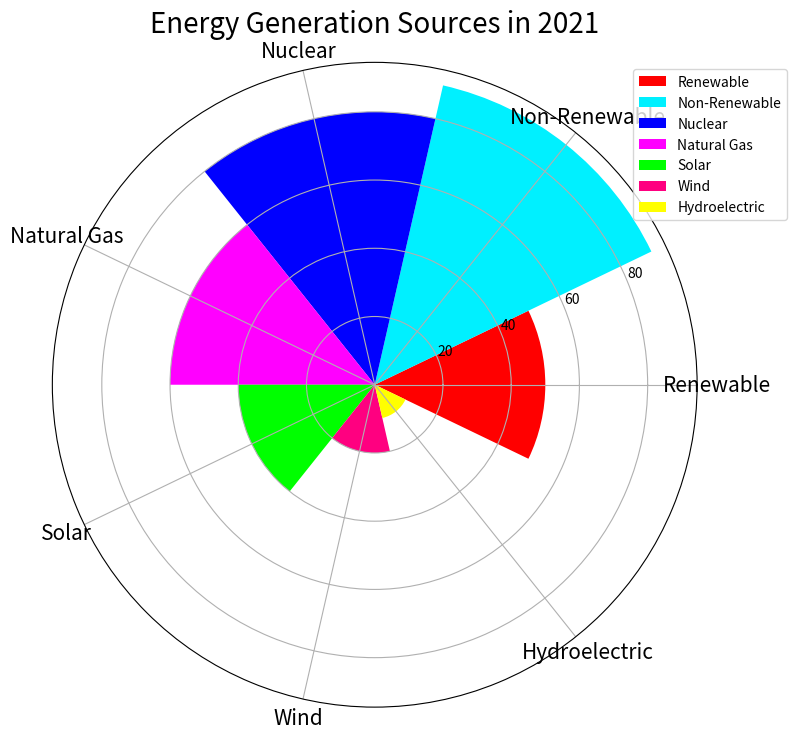

Recreate this plot in Python. (Note: this script raises an exception after producing the figure.)

import matplotlib.pyplot as plt
import numpy as np

data_labels = ['Renewable', 'Non-Renewable', 'Nuclear', 'Natural Gas', 'Solar', 'Wind', 'Hydroelectric']
data = [50, 90, 80, 60, 40, 20, 10]
line_labels = ['Type of Energy', 'Number of Sources']

fig = plt.figure(figsize=(8,8))
ax = fig.add_subplot(111, projection='polar')

num_categories = len(data_labels)
sector_angle = (2 * np.pi) / num_categories

colors = ['#ff0000', '#00f0ff', '#0000ff', '#ff00ff', '#00ff00', '#ff0080', '#ffff00']

for i,data_label in enumerate(data_labels):
    ax.bar(sector_angle * i, data[i], width=sector_angle, color=colors[i], label=data_label)

ax.legend(bbox_to_anchor=(1.15,1), loc="upper right")
ax.set_xticks(np.linspace(0, 2*np.pi, num_categories, endpoint=False))
ax.set_xticklabels(data_labels, fontsize=15)
plt.title('Energy Generation Sources in 2021', fontsize=20)

plt.tight_layout()
plt.savefig('/cpfs01/user/yanxiangchao/code0/gpt_chart/structchart_simulation/simulated_data_corner_cases/rose/png/20231227-021234_140.png')
plt.clf()
